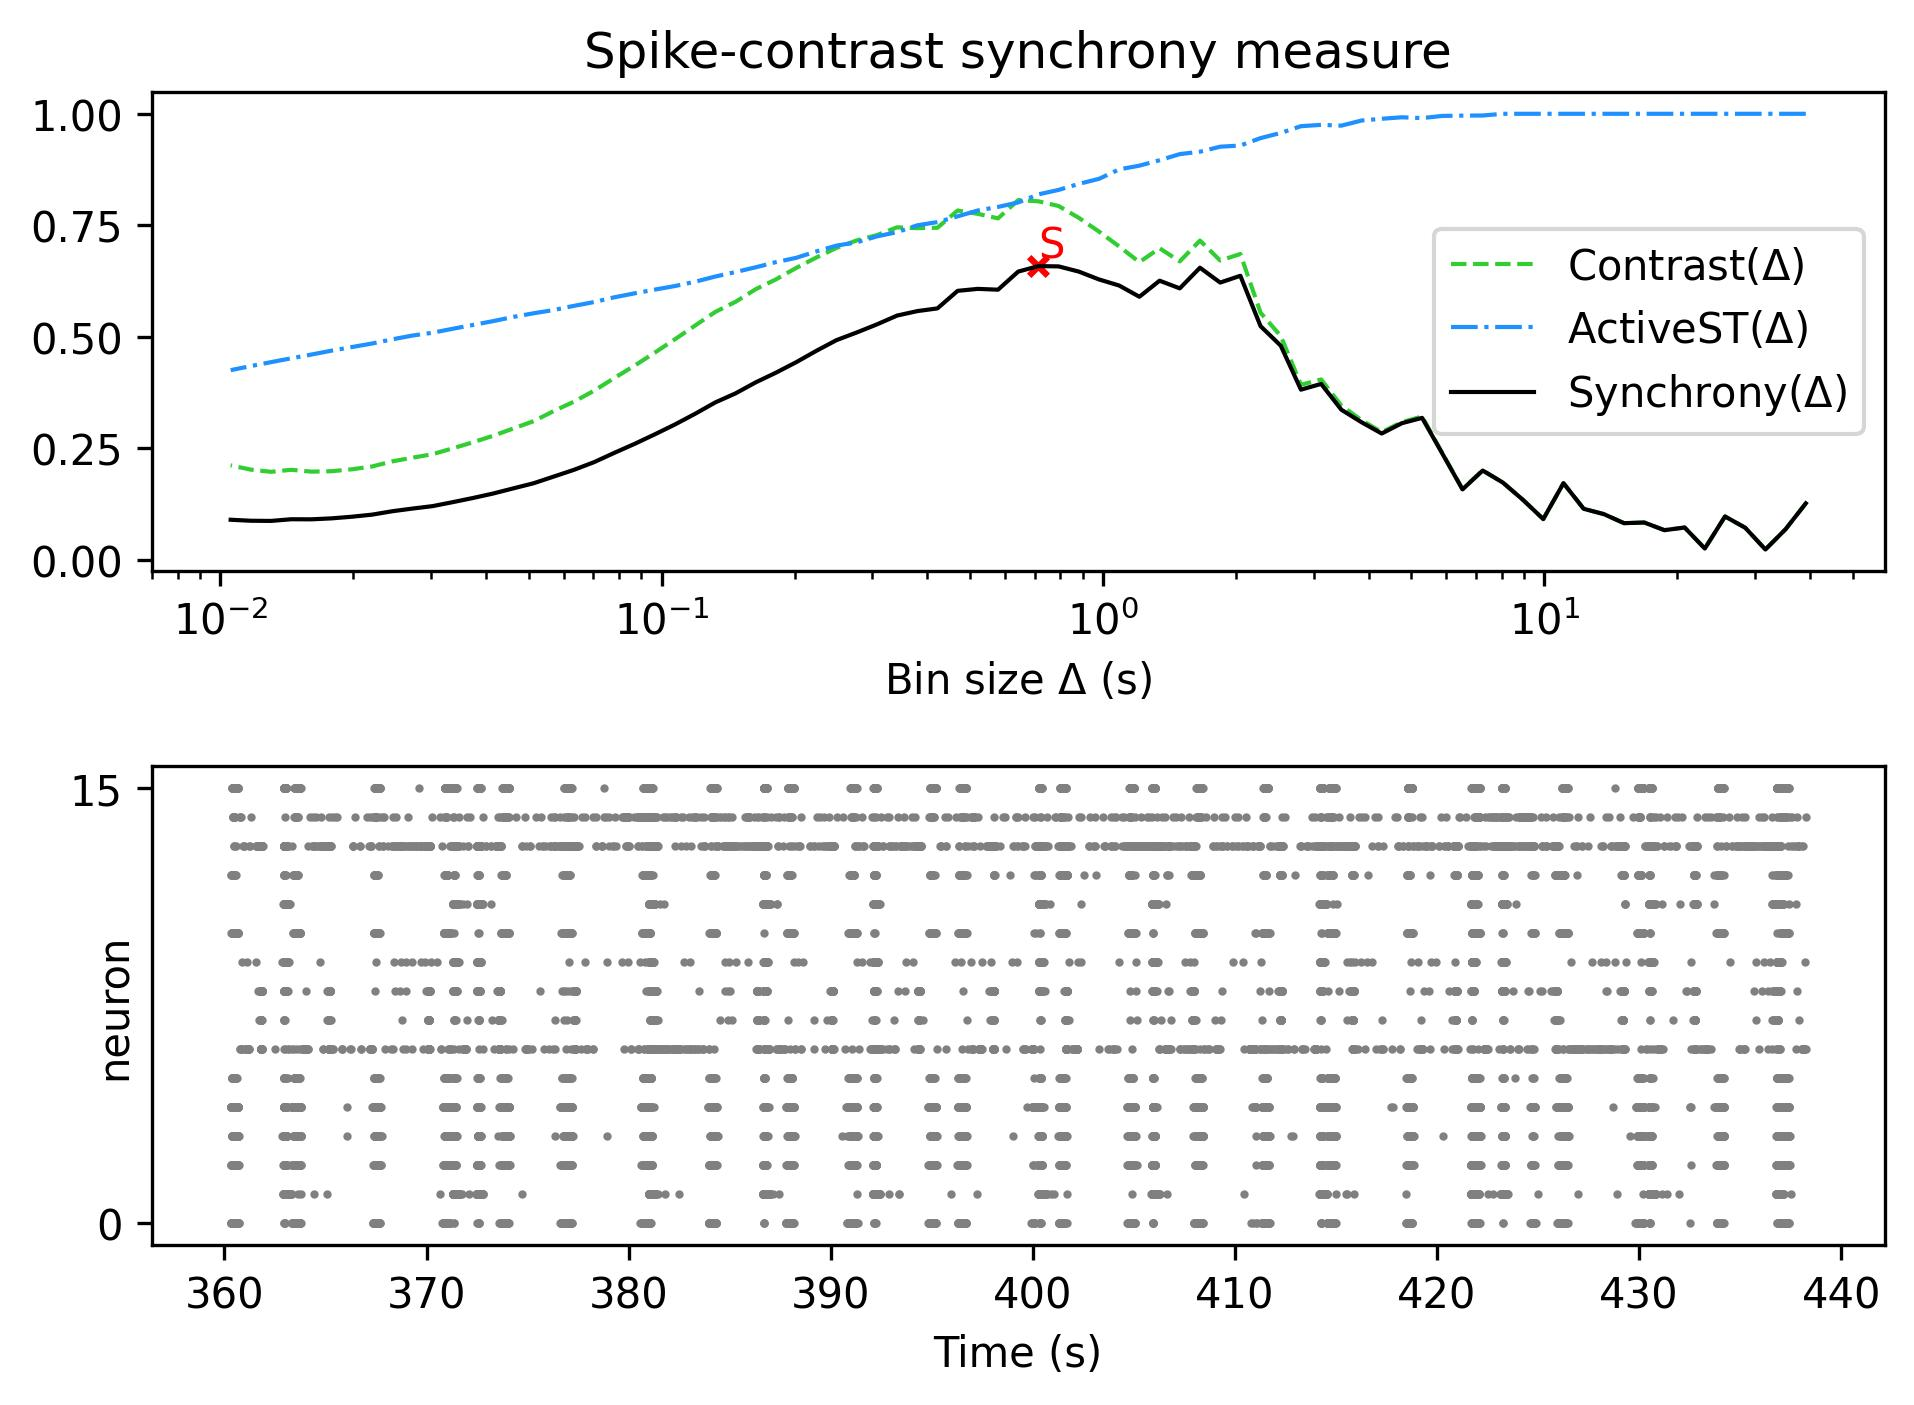

Values plotted in this chart, from the file beside it:
, Spike-contrast (39.125 s), Spike-contrast (35.212 s), Spike-contrast (31.691 s), Spike-contrast (28.522 s), Spike-contrast (25.67 s), Spike-contrast (23.103 s), Spike-contrast (20.793 s), Spike-contrast (18.713 s), Spike-contrast (16.842 s), Spike-contrast (15.158 s), Spike-contrast (13.642 s), Spike-contrast (12.278 s), Spike-contrast (11.05 s), Spike-contrast (9.945 s), Spike-contrast (8.951 s), Spike-contrast (8.055 s), Spike-contrast (7.25 s), Spike-contrast (6.525 s), Spike-contrast (5.872 s), Spike-contrast (5.285 s), Spike-contrast (4.757 s), Spike-contrast (4.281 s), Spike-contrast (3.853 s)
0, 0.127, 0.06912, 0.02367, 0.07239, 0.09769, 0.02576, 0.07292, 0.06695, 0.08412, 0.08261, 0.1029, 0.1148, 0.1723, 0.09181, 0.1347, 0.1736, 0.2006, 0.1583, 0.2386, 0.3186, 0.3067, 0.2835, 0.3088
